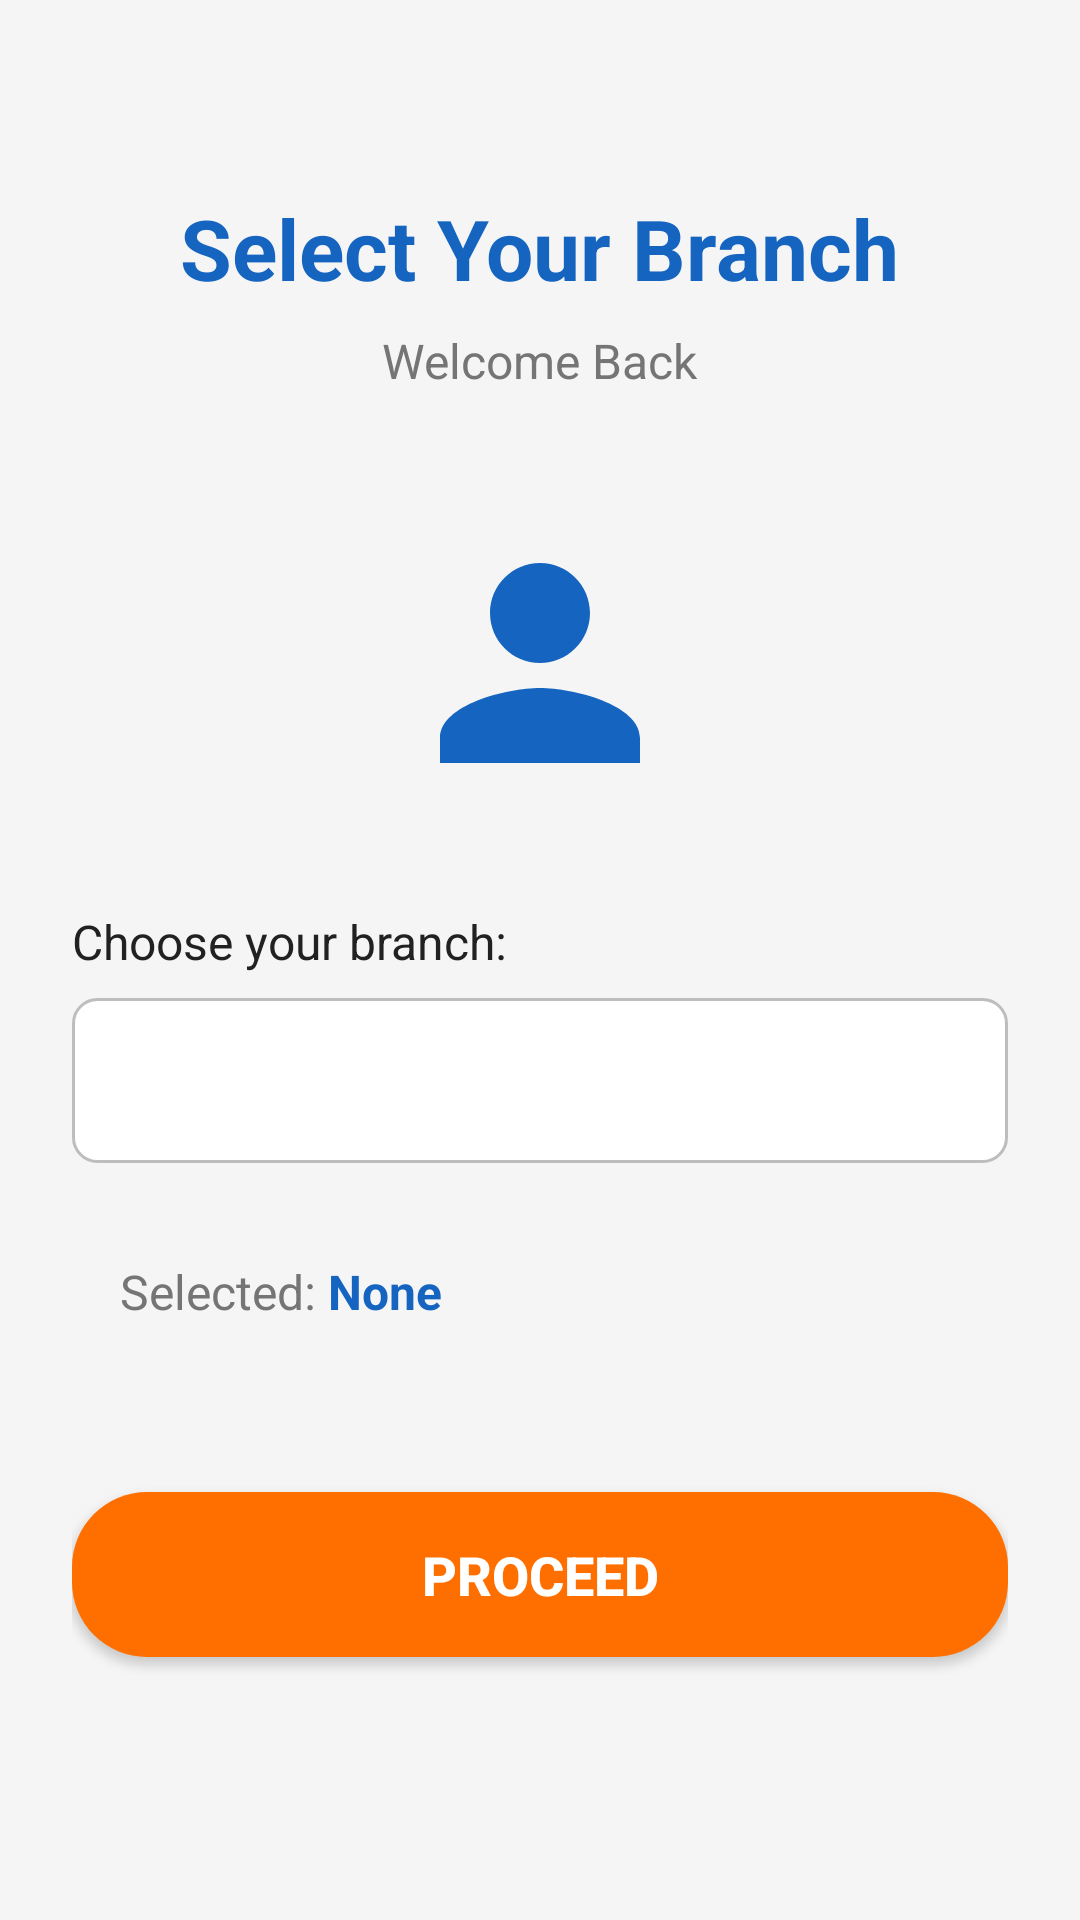

This screen was rendered from an Android layout file. Write that file and the resources it references.
<!-- AndroidManifest.xml: application theme Theme.OnlineVotingApp -->
<!-- res/layout/activity_branch_selection.xml -->
<?xml version="1.0" encoding="utf-8"?>
<LinearLayout xmlns:android="http://schemas.android.com/apk/res/android"
    android:layout_width="match_parent"
    android:layout_height="match_parent"
    android:background="@color/background"
    android:gravity="center_horizontal"
    android:orientation="vertical"
    android:padding="24dp">

    
    <TextView
        android:layout_width="wrap_content"
        android:layout_height="wrap_content"
        android:text="@string/select_branch"
        android:textSize="28sp"
        android:textStyle="bold"
        android:textColor="@color/primary"
        android:layout_marginTop="40dp"
        android:layout_marginBottom="8dp" />

    <TextView
        android:id="@+id/tvWelcomeUser"
        android:layout_width="wrap_content"
        android:layout_height="wrap_content"
        android:text="@string/welcome_back"
        android:textSize="16sp"
        android:textColor="@color/text_secondary"
        android:layout_marginBottom="40dp" />

    
    <ImageView
        android:layout_width="100dp"
        android:layout_height="100dp"
        android:src="@drawable/ic_candidate"
        android:contentDescription="@string/select_branch"
        android:layout_marginBottom="32dp" />

    
    <TextView
        android:layout_width="match_parent"
        android:layout_height="wrap_content"
        android:text="@string/label_choose_branch"
        android:textSize="16sp"
        android:textColor="@color/black"
        android:layout_marginBottom="8dp" />

    
    <Spinner
        android:id="@+id/spinnerBranch"
        android:layout_width="match_parent"
        android:layout_height="55dp"
        android:background="@drawable/edit_text_bg"
        android:padding="8dp"
        android:layout_marginBottom="16dp" />

    
    <LinearLayout
        android:layout_width="match_parent"
        android:layout_height="wrap_content"
        android:background="@drawable/card_bg"
        android:padding="16dp"
        android:orientation="horizontal"
        android:gravity="center_vertical"
        android:layout_marginBottom="40dp">

        <TextView
            android:layout_width="wrap_content"
            android:layout_height="wrap_content"
            android:text="@string/label_selected"
            android:textSize="16sp"
            android:textColor="@color/text_secondary" />

        <TextView
            android:id="@+id/tvSelectedBranch"
            android:layout_width="wrap_content"
            android:layout_height="wrap_content"
            android:text="@string/none_selected"
            android:textSize="16sp"
            android:textStyle="bold"
            android:textColor="@color/primary" />

    </LinearLayout>

    
    <Button
        android:id="@+id/btnProceed"
        android:layout_width="match_parent"
        android:layout_height="55dp"
        android:text="@string/btn_proceed"
        android:background="@drawable/btn_rounded"
        android:textColor="@color/white"
        android:textSize="18sp"
        android:textStyle="bold" />

</LinearLayout>
<!-- resources referenced by this layout -->
<resources>
  <color name="background">#F5F5F5</color>
  <color name="black">#212121</color>
  <color name="primary">#1565C0</color>
  <color name="text_secondary">#757575</color>
  <color name="white">#FFFFFF</color>
  <!-- drawable btn_rounded (drawable) -->
  <?xml version="1.0" encoding="utf-8"?>
  <shape xmlns:android="http://schemas.android.com/apk/res/android"
      android:shape="rectangle">
      <solid android:color="#FF6F00" />
      <corners android:radius="25dp" />
      <padding
          android:left="20dp"
          android:top="12dp"
          android:right="20dp"
          android:bottom="12dp" />
  </shape>
  <!-- drawable edit_text_bg (drawable) -->
  <?xml version="1.0" encoding="utf-8"?>
  <shape xmlns:android="http://schemas.android.com/apk/res/android"
      android:shape="rectangle">
      <solid android:color="#FFFFFF" />
      <stroke android:width="1dp" android:color="#BDBDBD" />
      <corners android:radius="8dp" />
      <padding
          android:left="16dp"
          android:top="12dp"
          android:right="16dp"
          android:bottom="12dp" />
  </shape>
  <!-- drawable ic_candidate (drawable) -->
  <?xml version="1.0" encoding="utf-8"?>
  <vector xmlns:android="http://schemas.android.com/apk/res/android"
      android:width="100dp"
      android:height="100dp"
      android:viewportWidth="24"
      android:viewportHeight="24">
      <path
          android:fillColor="#1565C0"
          android:pathData="M12,12c2.21,0 4,-1.79 4,-4s-1.79,-4 -4,-4 -4,1.79 -4,4 1.79,4 4,4zM12,14c-2.67,0 -8,1.34 -8,4v2h16v-2c0,-2.66 -5.33,-4 -8,-4z" />
  </vector>
  <string name="btn_proceed">PROCEED</string>
  <string name="label_choose_branch">Choose your branch:</string>
  <string name="label_selected">Selected:\u0020</string>
  <string name="none_selected">None</string>
  <string name="select_branch">Select Your Branch</string>
  <string name="welcome_back">Welcome Back</string>
  <style name="Theme.OnlineVotingApp" parent="Theme.MaterialComponents.Light.NoActionBar">
          <item name="colorPrimary">@color/primary</item>
          <item name="colorPrimaryVariant">@color/primary_dark</item>
          <item name="colorSecondary">@color/accent</item>
          <item name="android:windowBackground">@color/background</item>
          <item name="android:statusBarColor">@color/primary_dark</item>
  
          
          <item name="viewInflaterClass">androidx.appcompat.app.AppCompatViewInflater</item>
      </style>
  <color name="primary_dark">#0D47A1</color>
  <color name="accent">#FF6F00</color>
</resources>
